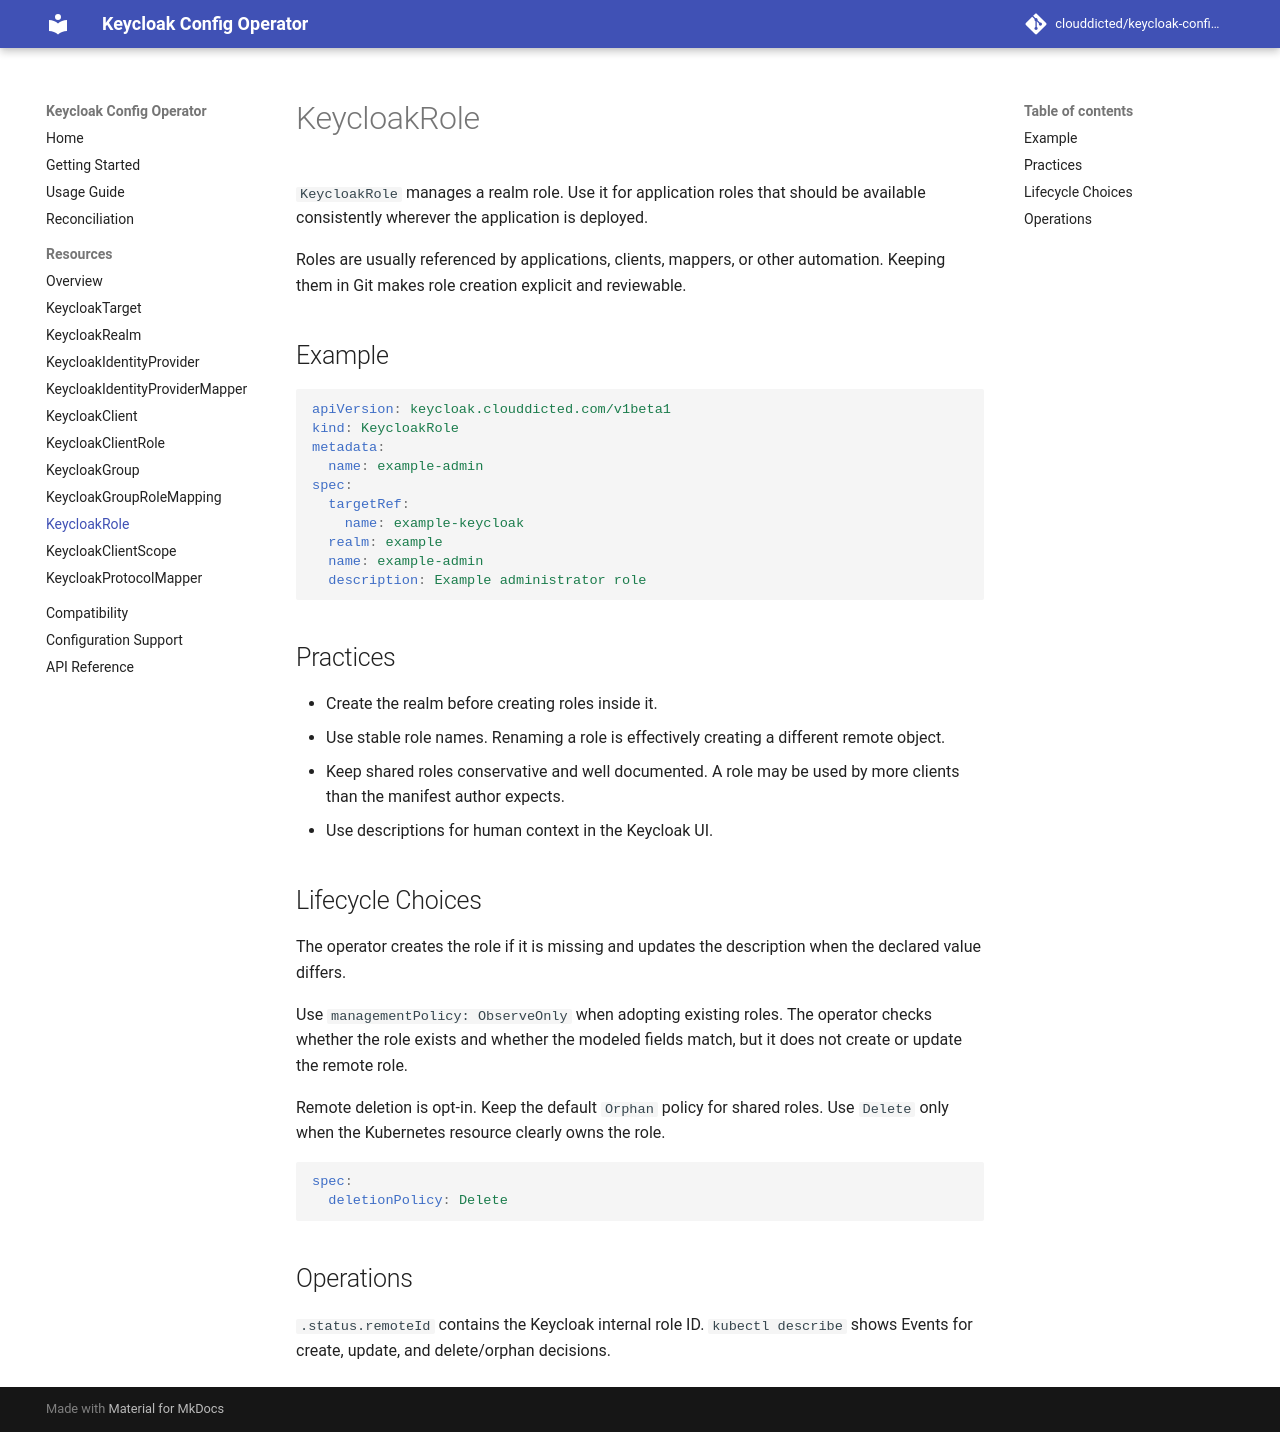

repository: clouddicted/keycloak-config-operator · page: v0.7.0/resources/keycloak-role/index.html · generator: mkdocs

# KeycloakRole

`KeycloakRole` manages a realm role. Use it for application roles that should be
available consistently wherever the application is deployed.

Roles are usually referenced by applications, clients, mappers, or other
automation. Keeping them in Git makes role creation explicit and reviewable.

## Example

```yaml
apiVersion: keycloak.clouddicted.com/v1beta1
kind: KeycloakRole
metadata:
  name: example-admin
spec:
  targetRef:
    name: example-keycloak
  realm: example
  name: example-admin
  description: Example administrator role
```

## Practices

- Create the realm before creating roles inside it.
- Use stable role names. Renaming a role is effectively creating a different
  remote object.
- Keep shared roles conservative and well documented. A role may be used by more
  clients than the manifest author expects.
- Use descriptions for human context in the Keycloak UI.

## Lifecycle Choices

The operator creates the role if it is missing and updates the description when
the declared value differs.

Use `managementPolicy: ObserveOnly` when adopting existing roles. The operator
checks whether the role exists and whether the modeled fields match, but it does
not create or update the remote role.

Remote deletion is opt-in. Keep the default `Orphan` policy for shared roles.
Use `Delete` only when the Kubernetes resource clearly owns the role.

```yaml
spec:
  deletionPolicy: Delete
```

## Operations

`.status.remoteId` contains the Keycloak internal role ID. `kubectl describe`
shows Events for create, update, and delete/orphan decisions.
